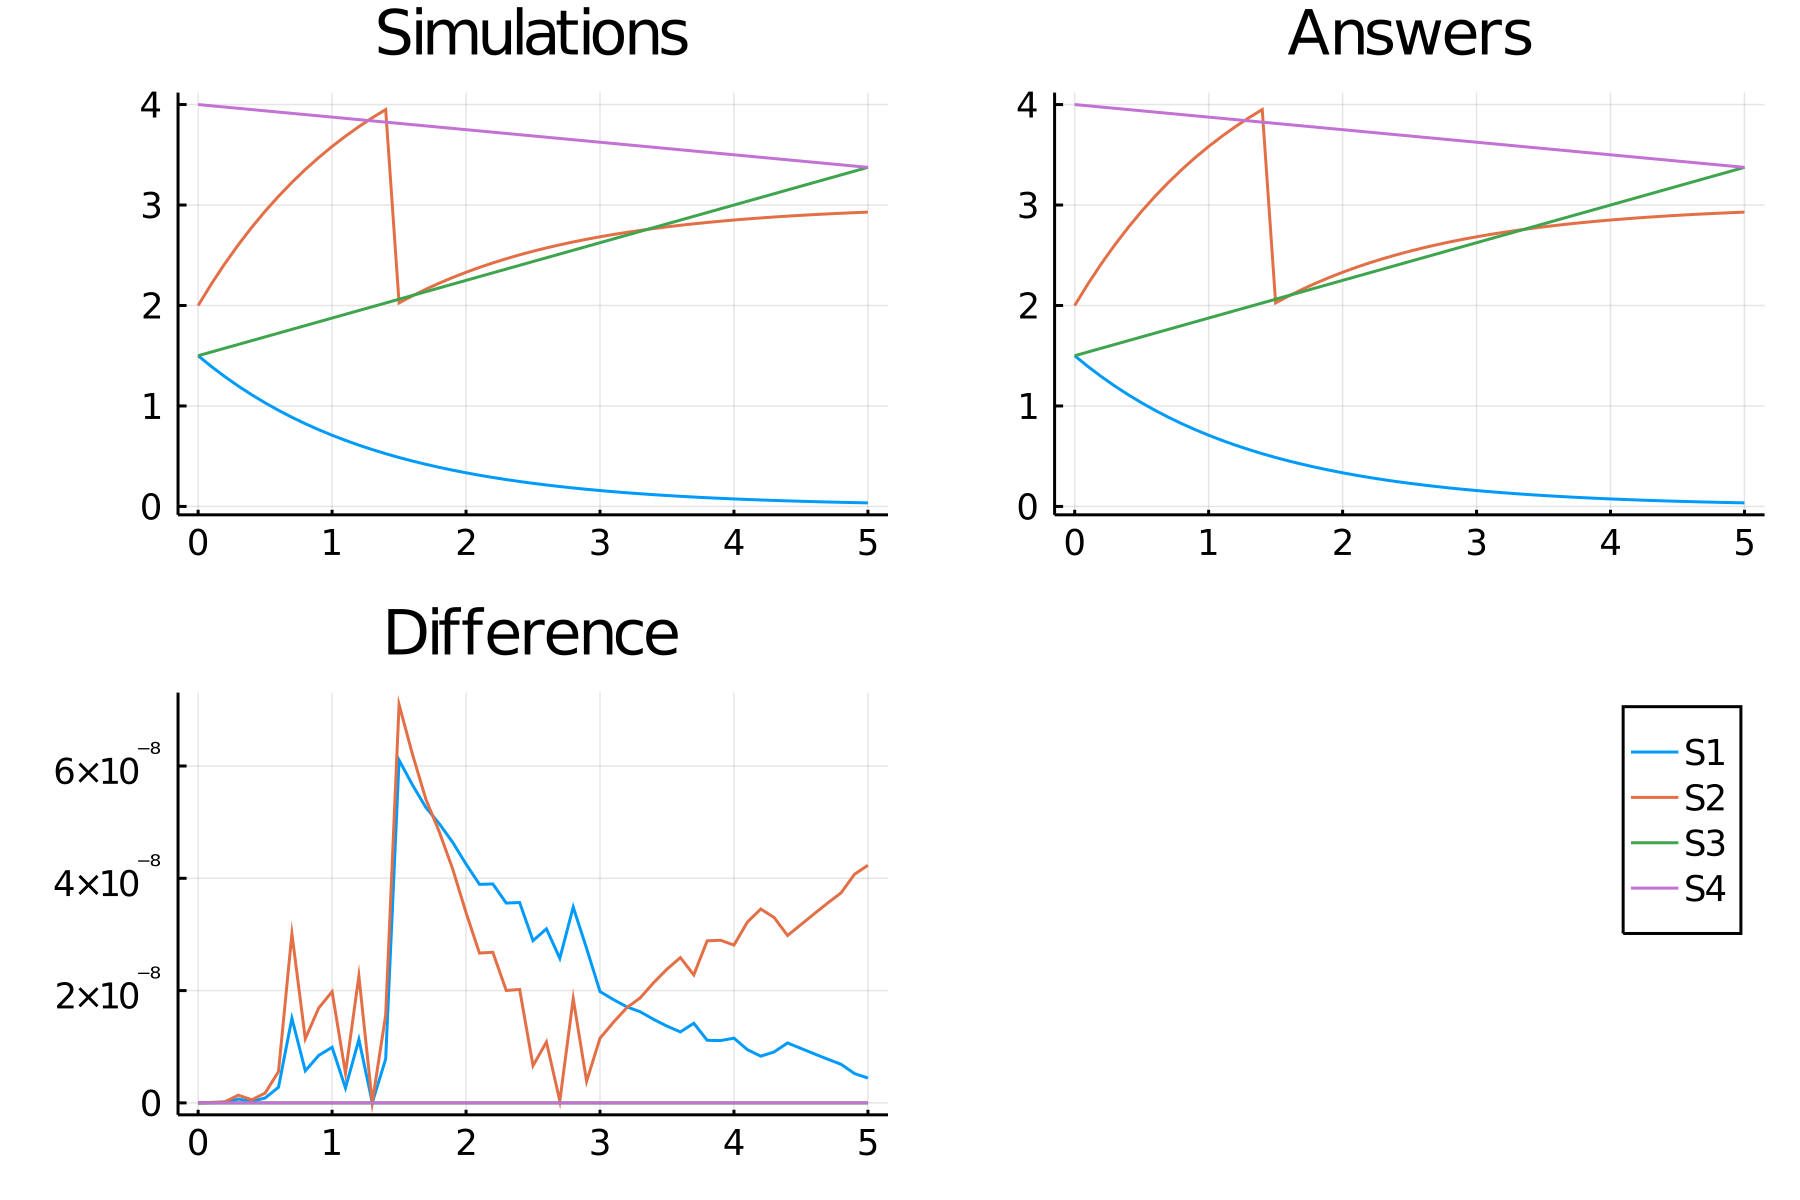

The file beside this chart, header and first rows:
time, S1_, S2_, S3_, S4_
0.0, 1.5, 2.0, 1.5, 4.0
0.1, 1.392, 2.217, 1.537, 3.988
0.2, 1.291, 2.418, 1.575, 3.975
0.3, 1.198, 2.604, 1.612, 3.963
0.4, 1.111, 2.778, 1.65, 3.95
0.5, 1.031, 2.938, 1.688, 3.938
0.6, 0.9564, 3.087, 1.725, 3.925
0.7, 0.8873, 3.225, 1.762, 3.913
0.8, 0.8232, 3.354, 1.8, 3.9
0.9, 0.7637, 3.473, 1.837, 3.888
1.0, 0.7085, 3.583, 1.875, 3.875
1.1, 0.6574, 3.685, 1.912, 3.863
1.2, 0.6099, 3.78, 1.95, 3.85
1.3, 0.5658, 3.868, 1.987, 3.838
1.4, 0.5249, 3.95, 2.025, 3.825
1.5, 0.487, 2.026, 2.062, 3.813
1.6, 0.4518, 2.096, 2.1, 3.8
1.7, 0.4191, 2.162, 2.137, 3.788
1.8, 0.3889, 2.222, 2.175, 3.775
1.9, 0.3608, 2.278, 2.212, 3.763
2.0, 0.3347, 2.331, 2.25, 3.75
2.1, 0.3105, 2.379, 2.287, 3.738
2.2, 0.2881, 2.424, 2.325, 3.725
2.3, 0.2673, 2.465, 2.362, 3.713
2.4, 0.2479, 2.504, 2.4, 3.7
2.5, 0.23, 2.54, 2.437, 3.688
2.6, 0.2134, 2.573, 2.475, 3.675
2.7, 0.198, 2.604, 2.512, 3.663
2.8, 0.1837, 2.633, 2.55, 3.65
2.9, 0.1704, 2.659, 2.587, 3.638
3.0, 0.1581, 2.684, 2.625, 3.625
3.1, 0.1467, 2.707, 2.662, 3.613
3.2, 0.1361, 2.728, 2.7, 3.6
3.3, 0.1262, 2.748, 2.737, 3.588
3.4, 0.1171, 2.766, 2.775, 3.575
3.5, 0.1087, 2.783, 2.812, 3.563
3.6, 0.1008, 2.798, 2.85, 3.55
3.7, 0.09352, 2.813, 2.887, 3.538
3.8, 0.08677, 2.826, 2.925, 3.525
3.9, 0.0805, 2.839, 2.962, 3.513
4.0, 0.07468, 2.851, 3, 3.5
4.1, 0.06928, 2.861, 3.037, 3.488
4.2, 0.06428, 2.871, 3.075, 3.475
4.3, 0.05963, 2.881, 3.112, 3.463
4.4, 0.05532, 2.889, 3.15, 3.45
4.5, 0.05133, 2.897, 3.187, 3.438
4.6, 0.04762, 2.905, 3.225, 3.425
4.7, 0.04418, 2.912, 3.262, 3.413
4.8, 0.04099, 2.918, 3.3, 3.4
4.9, 0.03802, 2.924, 3.337, 3.388
5.0, 0.03528, 2.929, 3.375, 3.375
